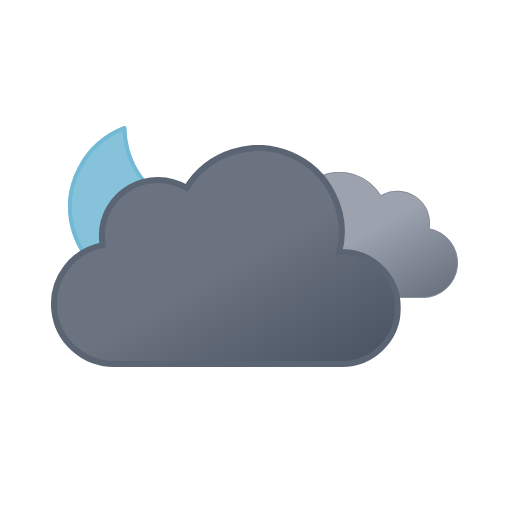
t = 0.00 s
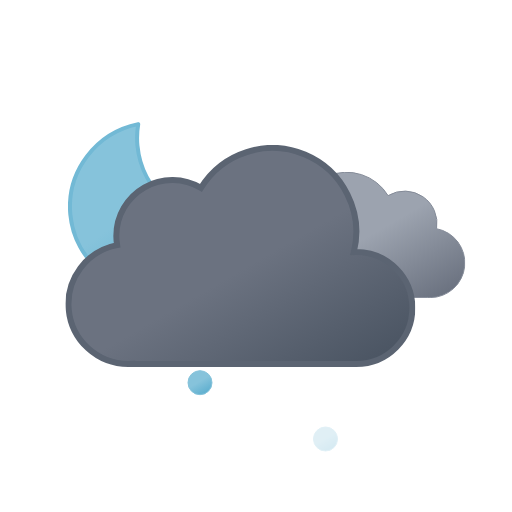
t = 1.21 s
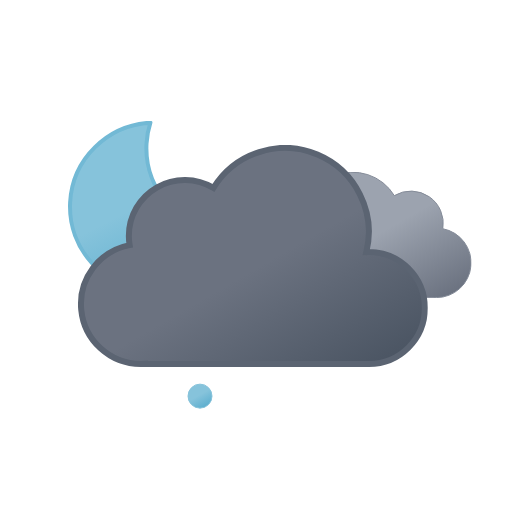
t = 2.25 s
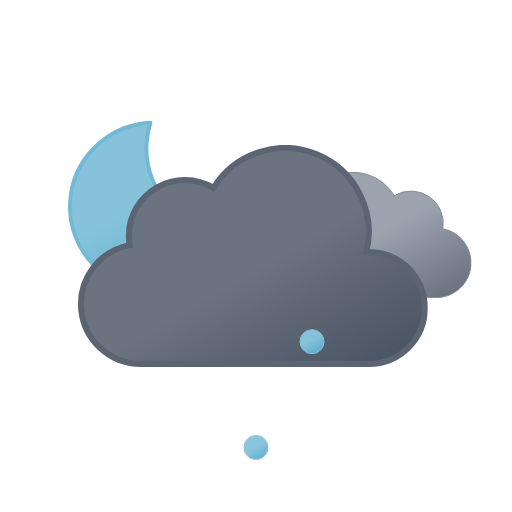
t = 3.75 s
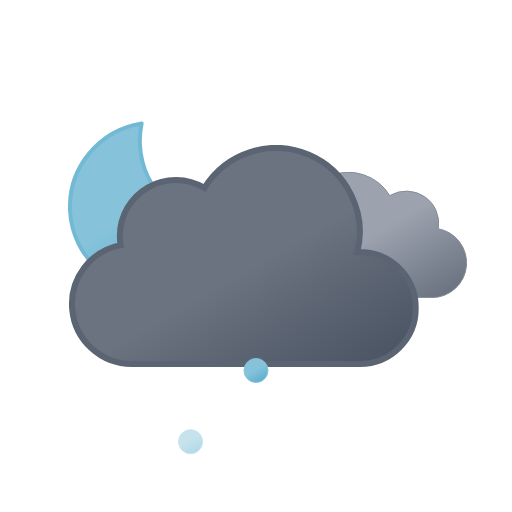
t = 4.50 s
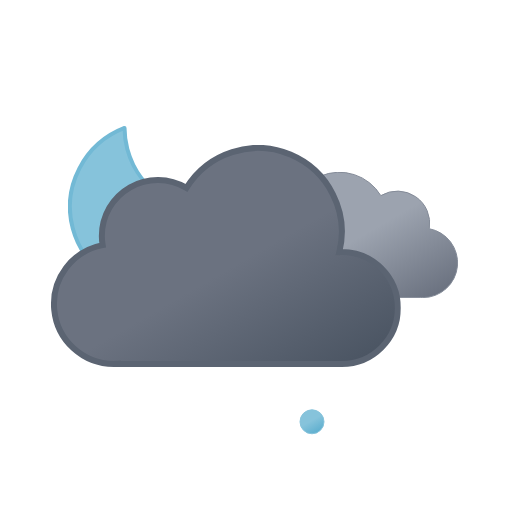
t = 6.00 s

The animated SVG that drew these frames (rendered in a browser with its animation timeline set to each time). Animation: 9 SMIL elements (animate=3,animateTransform=6); one cycle of 6.00 s, repeats indefinitely.

<svg xmlns="http://www.w3.org/2000/svg" xmlns:xlink="http://www.w3.org/1999/xlink" viewBox="0 0 512 512">
    <defs>
        <linearGradient id="a" x1="52.74" y1="9.62" x2="133.36" y2="149.27" gradientUnits="userSpaceOnUse">
            <stop offset="0" stop-color="#9ca3af"/>
            <stop offset="0.45" stop-color="#9ca3af"/>
            <stop offset="1" stop-color="#6b7280"/>
        </linearGradient>
        <linearGradient id="b" x1="99.45" y1="30.68" x2="232.64" y2="261.37" gradientUnits="userSpaceOnUse">
            <stop offset="0" stop-color="#6b7280"/>
            <stop offset="0.45" stop-color="#6b7280"/>
            <stop offset="1" stop-color="#4b5563"/>
        </linearGradient>
        <linearGradient id="c" x1="6.5" y1="2.11" x2="18.5" y2="22.89" gradientUnits="userSpaceOnUse">
            <stop offset="0" stop-color="#86c3db"/>
            <stop offset="0.45" stop-color="#86c3db"/>
            <stop offset="1" stop-color="#5eafcf"/>
        </linearGradient>
        <linearGradient id="d" x1="62.5" y1="2.11" x2="74.5" y2="22.89" xlink:href="#c"/>
        <linearGradient id="e" x1="118.5" y1="2.11" x2="130.5" y2="22.89" xlink:href="#c"/>
        <linearGradient id="f" x1="34.67" y1="18.56" x2="119.21" y2="164.99" xlink:href="#c"/>
        <symbol id="h" viewBox="0 0 172 172">
            <!-- moon -->
            <path d="M160.62,107.4c-47.17,0-85.41-37.73-85.41-84.26A83.31,83.31,0,0,1,78,2C35.27,6.61,2,42.33,2,85.73,2,132.27,40.24,170,87.41,170A85.16,85.16,0,0,0,170,106.87,88,88,0,0,1,160.62,107.4Z" stroke="#72b9d5" stroke-linecap="round" stroke-linejoin="round" stroke-width="4" fill="url(#f)">
                <animateTransform
                    attributeName="transform"
                    additive="sum"
                    type="rotate"
                    values="-15 86 86; 9 86 86; -15 86 86"
                    dur="6s"
                    repeatCount="indefinite"/>
            </path>
        </symbol>
        <symbol id="j" viewBox="0 0 200.26 126.12">
            <path d="M.5,93.18a32.44,32.44,0,0,0,32.44,32.44H162.69v-.12c.77,0,1.53.12,2.31.12a34.75,34.75,0,0,0,6.49-68.89A32.38,32.38,0,0,0,123,23.62,48.58,48.58,0,0,0,34.4,60.81c-.49,0-1-.07-1.46-.07A32.44,32.44,0,0,0,.5,93.18Z" stroke="#848b98" stroke-miterlimit="10" fill="url(#a)"/>
        </symbol>
        <symbol id="k" viewBox="0 0 350 222">
            <path d="M291,107c-.85,0-1.68.09-2.53.13A83.9,83.9,0,0,0,135.6,42.92,55.91,55.91,0,0,0,51,91a56.56,56.56,0,0,0,.8,9.08A60,60,0,0,0,63,219c1.35,0,2.67-.11,4-.2v.2H291a56,56,0,0,0,0-112Z" stroke="#5b6472" stroke-miterlimit="10" stroke-width="6" fill="url(#b)"/>
        </symbol>
        <symbol id="i" viewBox="0 0 398 222" overflow="visible">
            <!-- dark-cloud -->
            <use width="200.26" height="126.12" transform="translate(198 27)" xlink:href="#j">
                <animateTransform
                    attributeName="transform"
                    additive="sum"
                    type="translate"
                    values="-9 0; 9 0; -9 0"
                    dur="6s"
                    repeatCount="indefinite"/>
            </use>

            <!-- black-cloud -->
            <use width="350" height="222" xlink:href="#k">
                <animateTransform
                    attributeName="transform"
                    additive="sum"
                    type="translate"
                    values="-18 0; 18 0; -18 0"
                    dur="6s"
                    repeatCount="indefinite"/>
            </use>
        </symbol>
        <symbol id="g" viewBox="0 0 398.84 246" overflow="visible">
            <use width="172" height="172" xlink:href="#h"/>
            <use width="398" height="222" transform="translate(0.84 24)" xlink:href="#i"/>
        </symbol>
        <symbol id="l" viewBox="0 0 137 25" overflow="visible">
            <!-- ice-pellet-1 -->
            <path d="M12.5.5a12,12,0,1,0,12,12,12,12,0,0,0-12-12Z" stroke="#86c3db" stroke-miterlimit="10" fill="url(#c)" opacity="0">
                <animateTransform
                    id="x1"
                    attributeName="transform"
                    additive="sum"
                    type="translate"
                    values="0 -46; 0 86; -18 74"
                    begin="0s; x1.end+.42s"
                    dur=".58s"
                    keyTimes="0; .71; 1"/>

                <animate
                    id="y1"
                    attributeName="opacity"
                    values="0; 1; 1; 0"
                    begin="0s; y1.end+.42s"
                    dur=".58s"
                    keyTimes="0; .14; .71; 1"/>
            </path>

            <!-- ice-pellet-2 -->
            <path d="M68.5.5a12,12,0,1,0,12,12,12,12,0,0,0-12-12Z" stroke="#86c3db" stroke-miterlimit="10" fill="url(#d)" opacity="0">
                <animateTransform
                    id="x2"
                    attributeName="transform"
                    additive="sum"
                    type="translate"
                    values="0 -46; 0 86; 0 74"
                    begin=".33s; x2.end+.42s"
                    dur=".58s"
                    keyTimes="0; .71; 1"/>

                <animate
                    id="y2"
                    attributeName="opacity"
                    values="0; 1; 1; 0"
                    begin=".33s; y2.end+.42s"
                    dur=".58s"
                    keyTimes="0; .14; .71; 1"/>
            </path>

            <!-- ice-pellet-3 -->
            <path d="M124.5.5a12,12,0,1,0,12,12,12,12,0,0,0-12-12Z" stroke="#86c3db" stroke-miterlimit="10" fill="url(#e)" opacity="0">
                <animateTransform
                    id="x3"
                    attributeName="transform"
                    additive="sum"
                    type="translate"
                    values="0 -46; 0 86; 18 74"
                    begin=".67s; x3.end+.42s"
                    dur=".58s"
                    keyTimes="0; .71; 1"/>

                <animate
                    id="y3"
                    attributeName="opacity"
                    values="0; 1; 1; 0"
                    begin=".67s; y3.end+.42s"
                    dur=".58s"
                    keyTimes="0; .14; .71; 1"/>
            </path>
        </symbol>
    </defs>
    <use width="398.84" height="246" transform="translate(68 121)" xlink:href="#g"/>
    <use width="137" height="25" transform="translate(187.5 349.5)" xlink:href="#l"/>
</svg>
